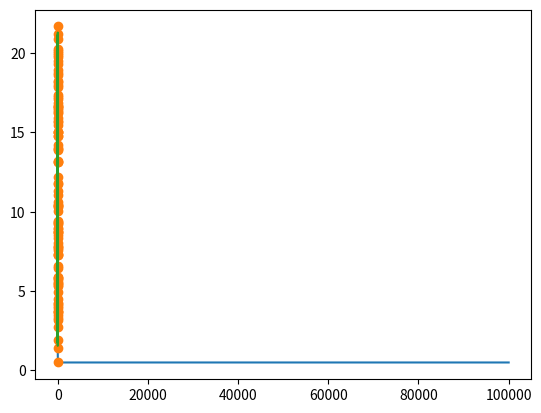

This figure's Python source:
# -*- coding: utf-8 -*-
import numpy as np
import matplotlib.pyplot as plt


def calc_cost(thetas, X, y):
    m = len(y)
    predictions = np.dot(X, thetas)
    cost = 1/(2*m) * np.sum(np.square(predictions-y))

    return cost


def gradient_descent(X, y, alpha=0.1, iterations=100000):
    m = len(y)
    thetas = np.random.randn(2, 1)
    cost = np.zeros(iterations)
    for i in range(iterations):
        prediction = np.dot(X, thetas)
        thetas = thetas - alpha * (1/m) * np.dot(np.transpose(X), (prediction-y))
        cost[i] = calc_cost(thetas, X, y)

    return thetas, cost


def normal_equation(X, y):
    thetas_ne = np.dot(np.linalg.inv(np.dot(np.transpose(X),X)),
                       np.dot(np.transpose(X), y))

    return thetas_ne


def plot_cost(cost):
    plt.plot(cost)
    plt.show()


def plot_fit(X, y, thetas):
    plt.plot(X, y, 'o')
    plt.plot(X, thetas[1]*X + thetas[0])
    plt.show()


X = 5 * np.random.rand(100, 1)
y = 1.5 + 4 * X + np.random.randn(100, 1)
X_b = np.c_[np.ones((len(X), 1)), X]
thetas, cost = gradient_descent(X_b, y)
print("Result using gradient descent:")
print(thetas)
thetas_ne = normal_equation(X_b, y)
print("Confirming result using normal equation:")
print(thetas_ne)
plot_cost(cost)
plot_fit(X, y, thetas)
